Run: headless pygame with SDL's dummy video driver; simulated clock (each Clock.tick advances the game by its frame time, no real sleeping); random seed 0; keys injected as events and as key.get_pressed() state; no mouse input.
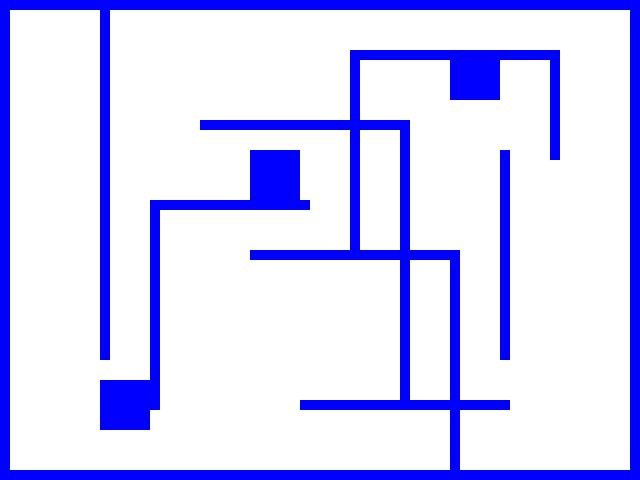
Frame 1 of 4 · flips 1–60 · no input
Frame 2 of 4 · flips 61–180 · tapped SPACE, RETURN · held RIGHT (→), D · screen unchanged from frame 1, image omitted
Frame 3 of 4 · flips 181–300 · held DOWN (↓), S · screen unchanged from frame 2, image omitted
Frame 4 of 4 · flips 301–420 · held LEFT (←), A, UP (↑), W · screen unchanged from frame 3, image omitted

The pygame program that drew these frames:

import sys
import pygame
import math
import random


def grid():
    # Opretter en 64x48 grid (liste af lister) fyldt med 0'er
    def gentag():
        liste_af_0er = []
        for tal in range(64):
            liste_af_0er.append(0)
        return liste_af_0er

    liste_af_lister = []
    for tal in range(48):
        x = gentag()
        liste_af_lister.append(x)
    return liste_af_lister


def grid_line(grid, start_coord, end_coord):
    # Tegner horisontale eller vertikale linjer (af 1-taller) i grid
    x1, y1 = start_coord
    x2, y2 = end_coord

    # Hvorfor bruge min() og max() i range?
    # For at sikre, at vi altid går fra den mindste til den største værdi,
    # uanset om start- eller slutkoordinat er størst, og at slutværdien inkluderes i loopet.

    if y1 == y2:  # Horisontal linje
        # Hvordan fungerer for x in range(...) løkken?
        # range(start, stop) genererer en sekvens af tal fra start til stop - 1,
        # og vi inkluderer slutpunktet ved at skrive stop + 1.
        for x in range(min(x1, x2), max(x1, x2) + 1):
            # Hvordan opdateres grid-celler til 1 for at tegne linjer?
            # grid[y][x] = 1 ændrer en enkelt celle i 2D-listen.
            # Når det gøres i et loop, kan man ændre mange celler på én gang og dermed tegne en linje.
            grid[y1][x] = 1

    elif x1 == x2:  # Vertikal linje
        for y in range(min(y1, y2), max(y1, y2) + 1):
            grid[y][x1] = 1
    else:
        raise ValueError("det er en diagonal linje")  # Kun horisontale eller vertikale linjer tilladt

    return grid


def draw_grid(screen, grid):
    block_size = 10  # Hver celle bliver tegnet som en 10x10 pixels firkant

    # Hvad er enumerate og hvordan bruges det i loop?
    # enumerate bruges til at få både indeks og element, når man gennemgår en liste.
    # Her får vi både række-nummer (y) og selve rækken (row),
    # og inde i det næste loop får vi kolonne-nummer (x) og celle-værdien (cell).
    for y, row in enumerate(grid):
        for x, cell in enumerate(row):
            # Farve: hvid for 0 (tomt), blå for 1 (væg/linje)
            color = (255, 255, 255) if cell == 0 else (0, 0, 255)

            # Hvorfor skriver vi pygame.Rect med stort R og ikke pygame.rect?
            # Rect er en klasse i pygame og skal kaldes med stort begyndelsesbogstav.
            # rect med lille r er et modul og kan derfor ikke kaldes som funktion.
            rect = pygame.Rect(x * block_size, y * block_size, block_size, block_size)
            pygame.draw.rect(screen, color, rect)


def maze(grid):
    # Ydre ramme (top, sider og bund)
    grid_line(grid, (0, 0), (63, 0))   # Top
    grid_line(grid, (0, 0), (0, 47))   # Venstre side
    grid_line(grid, (63, 0), (63, 47)) # Højre side
    grid_line(grid, (0, 47), (63, 47)) # Bund

    # Indre vægge (horisontale og vertikale)
    grid_line(grid, (10, 0), (10, 35))
    grid_line(grid, (20, 12), (40, 12))
    grid_line(grid, (40, 12), (40, 40))
    grid_line(grid, (30, 40), (50, 40))

    grid_line(grid, (15, 20), (30, 20))
    grid_line(grid, (15, 20), (15, 40))
    grid_line(grid, (25, 25), (45, 25))
    grid_line(grid, (45, 25), (45, 47))
    grid_line(grid, (50, 15), (50, 35))

    grid_line(grid, (55, 5), (55, 15))
    grid_line(grid, (35, 5), (55, 5))
    grid_line(grid, (35, 5), (35, 25))
    
    # Blokke (forhindringer inde i maze - ‘vildspor’)
    for y in range(15, 20):
        for x in range(25, 30):
            grid[y][x] = 1

    for y in range(30, 35):
        grid[y][15] = 1

    for y in range(5, 10):
        for x in range(45, 50):
            grid[y][x] = 1

    for y in range(38, 43):
        for x in range(10, 15):
            grid[y][x] = 1

    return grid


def main():
    # Korrekt brug af main-funktionen og hvor man tester funktioner i koden:
    # main() er programmets startpunkt, hvor alt samles og køres.
    # Det sikrer, at koden kun bliver kørt, når filen afvikles direkte — ikke når den importeres.
    tal_grid = grid()
    print (tal_grid)

    # Tegn maze ind i grid
    tal_grid = maze(tal_grid)

    pygame.init()
    screen = pygame.display.set_mode((640, 480))
    pygame.display.set_caption("Maze Visualizer")

    running = True
    while running:
        for event in pygame.event.get():
            if event.type == pygame.QUIT:
                running = False

        screen.fill((0, 0, 0))  # Sort baggrund
        draw_grid(screen, tal_grid)  # Tegn grid’et (maze)
        pygame.display.flip()

    pygame.quit()


if __name__ == "__main__":
    main()

'''
import pygame
import math
import random

# def draw():
#     run_flag = True
#     while run_flag is True:
#         for event in pygame.event.get():
#             if event.type == pygame.QUIT:
#                 run_flag = False
        # pygame.display.flip() 

def grid():
    
    def gentag():
        
         liste_af_0er =[]
         for tal in range(64):
            liste_af_0er.append(0)
         return  liste_af_0er
    x = gentag()
    liste_af_lister = []
    for tal in range(48):
        x = gentag()
        liste_af_lister.append(x)
                         
    return liste_af_lister
def grid_line(grid, start_coord, end_coord):
    x1, y1 = start_coord
    x2, y2 = end_coord
    if y1 == y2:
        for x in range(min(x1, x2), max(x1, x2) + 1):
            grid[y1][x] = 1
    elif x1==x2:
        for y in range(min(y1, y2), max(y1, y2) + 1):
            grid[y][x1] = 1
    else:
         raise ValueError ("det er en dirgonal linje")        
    return grid

def draw_grid(screen, grid):
    block_size =10
    for y, row in enumerate(grid):
        for x, cell in enumerate(row):
            color = (255, 255, 255) if cell == 0 else (0, 0, 255)
            rect = pygame.Rect(x * block_size, y * block_size, block_size, block_size)
            pygame.draw.rect(screen, color, rect)



def main():
    tal_grid = grid()
    # print("Hele grid før ændring:")
    # print(tal_grid)  # Print hele grid'et, meget stort output!

    # print("\nRække 2 før ændring:")
    # print(tal_grid[2])  # Kun række 2

#top
    tal_grid = grid_line(tal_grid, (0, 0), (30, 0))
    tal_grid = grid_line(tal_grid, (32, 0), (63, 0))
#sides
    tal_grid = grid_line(tal_grid, (0, 0), (0, 47))
    tal_grid = grid_line(tal_grid, (63, 0), (63, 47))
#bunden
    tal_grid = grid_line(tal_grid, (0, 47), (30, 47))
    tal_grid = grid_line(tal_grid, (32, 47), (63, 47))




    


    # print("\nHele grid efter ændring:")
    # print(tal_grid)  # Grid med linjer sat ind

    # print("\nRække 2 efter ændring:")
    # print(tal_grid[2])  # Række 2 med linje

    print("\nKolonne 5 efter ændring:")
    print([row[5] for row in tal_grid])  # Kolonne 5 med linje

    pygame.init()
    screen = pygame.display.set_mode((640, 480))
    pygame.display.set_caption("Grid Visualizer")

    running = True
    while running:
        for event in pygame.event.get():
            if event.type == pygame.QUIT:
                running = False

        screen.fill((0, 0, 0))  # sort baggrund
        draw_grid(screen, tal_grid)  # tegn grid’et
        pygame.display.flip()

    pygame.quit()
main
'''
